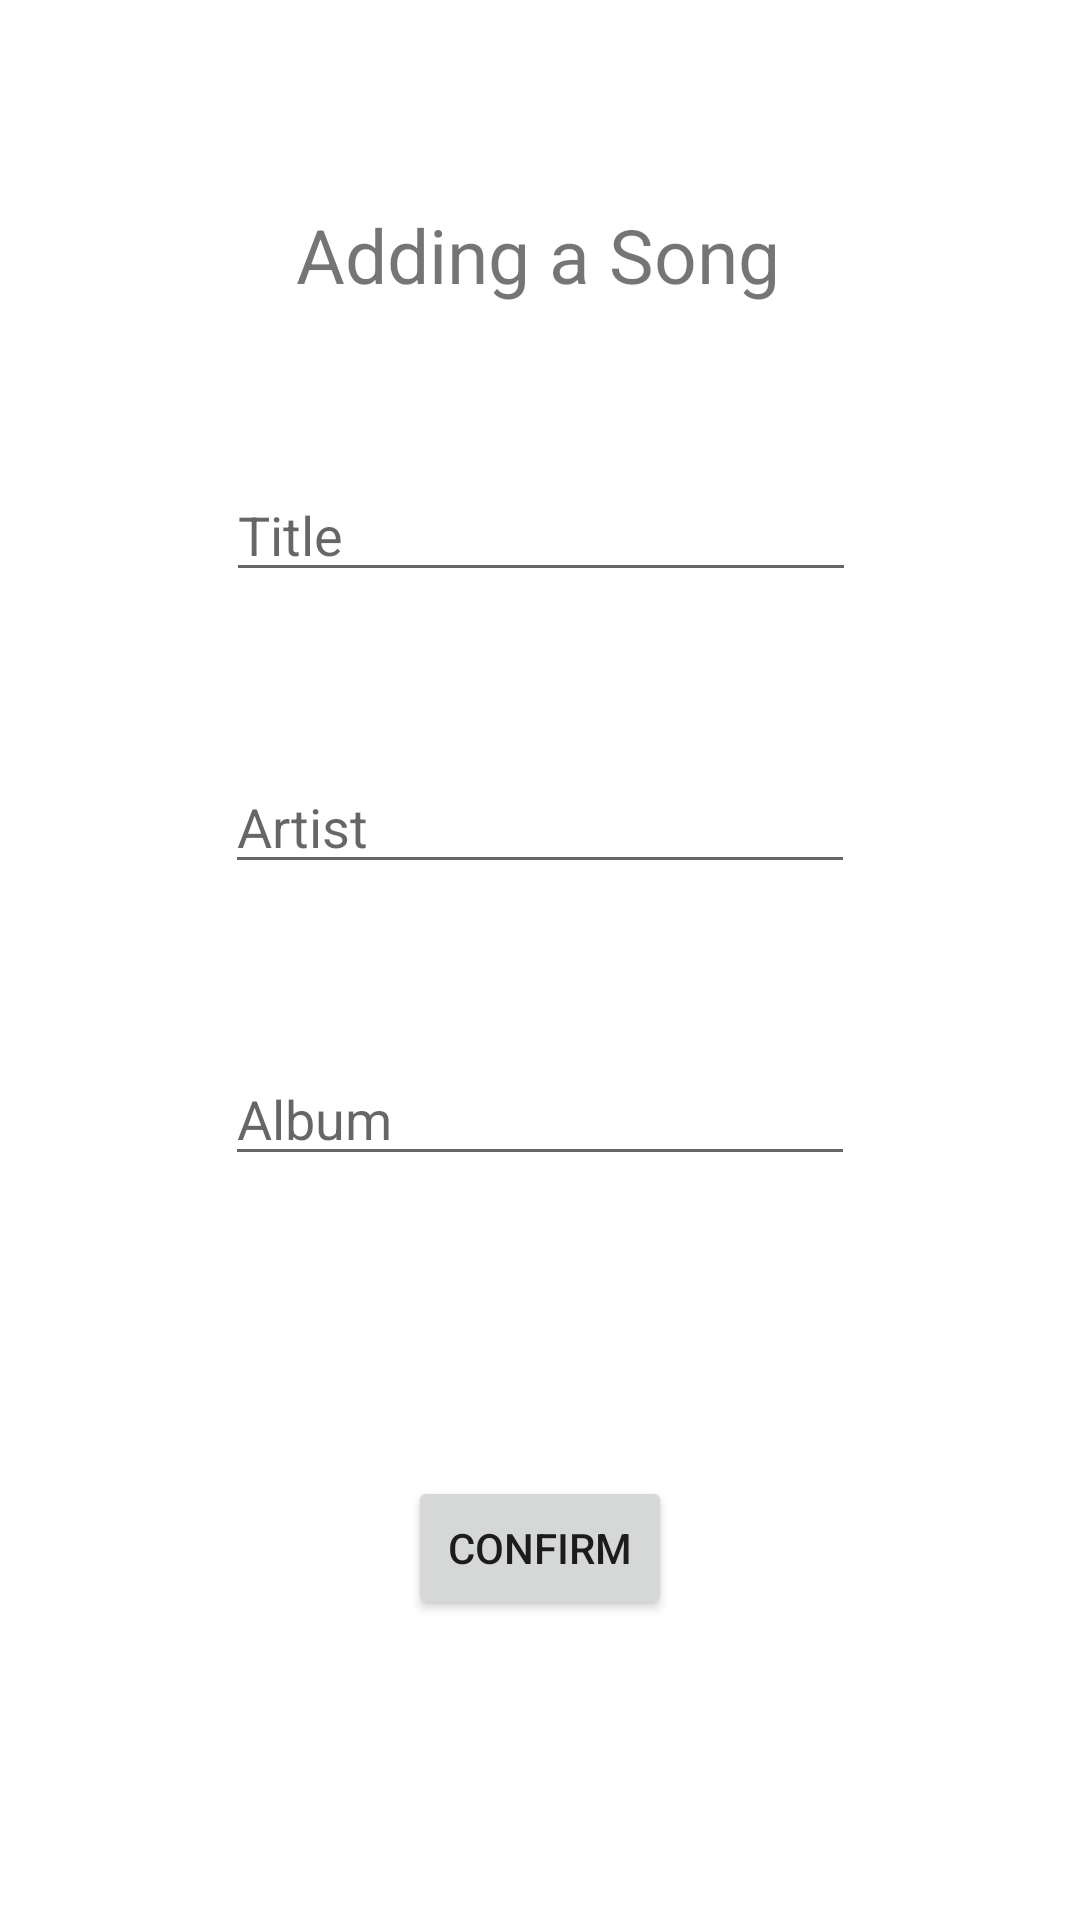

The Android layout XML behind this screen, and the referenced resources:
<!-- AndroidManifest.xml: application theme Theme.UIElements_Pt_2 -->
<!-- res/layout/activity_add_songs.xml -->
<?xml version="1.0" encoding="utf-8"?>
<androidx.constraintlayout.widget.ConstraintLayout xmlns:android="http://schemas.android.com/apk/res/android"
    xmlns:app="http://schemas.android.com/apk/res-auto"
    xmlns:tools="http://schemas.android.com/tools"
    android:layout_width="match_parent"
    android:layout_height="match_parent"
    tools:context=".AddSongs">

    <EditText
        android:id="@+id/songTitle"
        android:layout_width="wrap_content"
        android:layout_height="wrap_content"
        android:layout_marginTop="156dp"
        android:ems="10"
        android:inputType="textPersonName"
        android:hint="Title"
        app:layout_constraintEnd_toEndOf="parent"
        app:layout_constraintHorizontal_bias="0.502"
        app:layout_constraintStart_toStartOf="parent"
        app:layout_constraintTop_toTopOf="parent" />

    <EditText
        android:id="@+id/songArtist"
        android:layout_width="wrap_content"
        android:layout_height="wrap_content"
        android:layout_marginTop="56dp"
        android:ems="10"
        android:inputType="textPersonName"
        android:hint="Artist"
        app:layout_constraintEnd_toEndOf="parent"
        app:layout_constraintStart_toStartOf="parent"
        app:layout_constraintTop_toBottomOf="@+id/songTitle" />

    <EditText
        android:id="@+id/songAlbum"
        android:layout_width="wrap_content"
        android:layout_height="wrap_content"
        android:layout_marginTop="56dp"
        android:ems="10"
        android:inputType="textPersonName"
        android:hint="Album"
        app:layout_constraintEnd_toEndOf="parent"
        app:layout_constraintStart_toStartOf="parent"
        app:layout_constraintTop_toBottomOf="@+id/songArtist" />

    <Button
        android:id="@+id/btn_confirm_add_song_main"
        android:layout_width="wrap_content"
        android:layout_height="wrap_content"
        android:layout_marginTop="100dp"
        android:text="Confirm"
        app:layout_constraintEnd_toEndOf="parent"
        app:layout_constraintStart_toStartOf="parent"
        app:layout_constraintTop_toBottomOf="@+id/songAlbum" />

    <TextView
        android:id="@+id/textView2"
        android:layout_width="wrap_content"
        android:layout_height="wrap_content"
        android:layout_marginTop="68dp"
        android:text="Adding a Song"
        android:textSize="25dp"
        app:layout_constraintEnd_toEndOf="parent"
        app:layout_constraintHorizontal_bias="0.497"
        app:layout_constraintStart_toStartOf="parent"
        app:layout_constraintTop_toTopOf="parent" />

</androidx.constraintlayout.widget.ConstraintLayout>
<!-- resources referenced by this layout -->
<resources>
  <style name="Theme.UIElements_Pt_2" parent="Theme.MaterialComponents.DayNight.DarkActionBar">
          
          <item name="colorPrimary">@color/purple_500</item>
          <item name="colorPrimaryVariant">@color/purple_700</item>
          <item name="colorOnPrimary">@color/white</item>
          
          <item name="colorSecondary">@color/teal_200</item>
          <item name="colorSecondaryVariant">@color/teal_700</item>
          <item name="colorOnSecondary">@color/black</item>
          
          <item name="android:statusBarColor" tools:targetApi="l">?attr/colorPrimaryVariant</item>
          
      </style>
  <!-- not gathered from this repository: default colours our renderer supplied (Android Studio template values) -->
  <color name="purple_500">#FF6200EE</color>
  <color name="purple_700">#FF3700B3</color>
  <color name="teal_200">#FF03DAC5</color>
  <color name="teal_700">#FF018786</color>
  <color name="black">#FF000000</color>
  <color name="white">#FFFFFFFF</color>
</resources>
